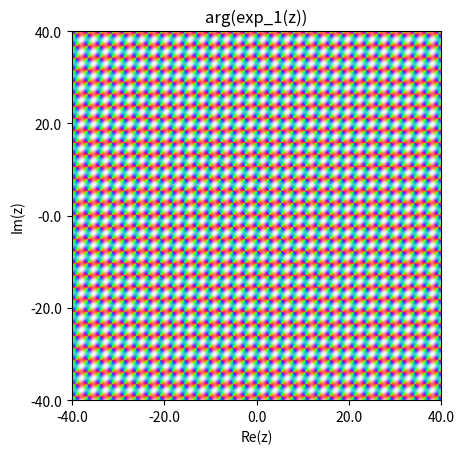

Write the Python code that produced this figure.
#This code computes and visualizes a homomorphism (in particular, a type of exponential map) between the complex numbers (as an additive group) and an elliptic curve over the complex numbers
import math
import numpy as np
import matplotlib.pyplot as plt
import random
from decimal import *

modes = ['first_component,second_component,poles'] #Different kinds of graph it can make

a=-1 #The coefficient a in the Weierstrass form of the elliptic curve

b = 0 #The coefficient a in the Weierstrass form of the elliptic curve
n = 12 #Log base 2 of how many terms to go to in the sequence when calculating the value of the homomorphism

Px = 1 #The x-component of the point which we're treating as the identity of the elliptic curve

Py = 0 #The y-component of the point which we're treating as the identity of the elliptic curve
how_far_out = 40 #The graph will be on the square in the complex plane centered at the origin with side length double this variable (with the sides of the square parallel to the imaginary and real axes)
mode='first_component'

#Checking that the point P is on the elliptic curve
print("%s should be equal to %s" % (Py**2,Px**3+a*Px+b))

#Check that the elliptic curve is non-singular
print(str(4*a**3 + 27*b**2))

def lengthofvector(point):
  return float(abs(point[0])**2 + abs(point[1])**2)
def addtwopoints(point1,point2):
  #Let's make sure we're dealing with the right data type
  x1 = complex(point1[0])
  y1 = complex(point1[1])
  
  x2 = complex(point2[0])
  y2 = complex(point2[1])

  #Comes from of elliptic curve operation
  if (x1,y1) == (0,math.inf):
    return point2
  if (x2,y2) == (0,math.inf):
    return point1
  if (x1,y1) == (x2,y2):
    return doublepoint(point1)
  if x1 == x2:
    return (0,math.inf)
  m = (y2-y1)/(x2-x1)
  newx = m**2 - x1 - x2
  return (newx,m*(x1-newx)-y1)

def doublepoint(point):
  #Comes from definition of elliptic curve operation
  x = point[0]
  y = point[1]

  if y==0 or y==math.inf or y==0+0j:
    return (0,math.inf)
  m = (3*x**2+a)/(2*y)
  newx = m**2-2*x
  #Modify elliptic curve operation so that P is the identity instead of infinity
  return addtwopoints(((newx, m*(x-newx)-y)),(Px,-Py))

def multiplypointbytwotothen(point,n):
  #Recursive function based on doubling a point
  if n==0:
    return point
  point = doublepoint(point)
  return multiplypointbytwotothen(point,n-1)

def f(z):
  #Given a complex number z, give the number in C^2 corresponding to a displacement of z in the tangent space of E at P
  return (Px+2*Py*z,Py+(3*Px**2+a)*z)

def phi(point):
  #Subtracts P from "point" (w.r.t the elliptic curve operation)
  x = point[0]
  y = point[1]
  if (x,y) == (0,math.inf):
    return (Px,-Py)
  if (complex(x),complex(y))==(complex(Px),complex(Py)):
    return (0,math.inf)
  if (complex(x),complex(y))==(complex(Px),complex(-Py)):
    return doublepoint((x,y))
  if complex(x)==complex(Px):
    return (0,math.inf)
  return (((y+Py)**2-(x+Px)*(x-Px)**2)/((x-Px)**2),(-(y+Py)**3+x*(y+Py)*(x-Px)**2+2*Px*(y+Py)*(x-Px)**2+Py*(x-Px)**3)/((x-Px)**3))

def homomorphism(z,i):
  #Divide the complex number by 2^i, move a distance of z from P in the tangent plane of E at P, multiplying the resulting point by itself 2^i times with respect to the elliptic curve operation (even though it's not quite on the elliptic curve the error is small) then changing coordinates so that the point P goes to infinity to match the convention for the Weierstrass p-function
  return phi(multiplypointbytwotothen(f(z/2**i),i))

def checkhomomorphism(z,w):
  #Just the definition of a homomorphism
  print("%s should be equal to %s" % (homomorphism(z+w,n),addtwopoints(homomorphism(z,n),homomorphism(w,n))))

def randomlycheckhomomorphism(min,max):
  #Choose some pairs of random complex numbers in a specified domain, check whether the homomorphism is actually a homomorphism
  #Susceptible to floating point arithmetic errors and difficulties with how many terms in the homomorphism sequence are really necessary for a good approximation
  randoms = [0,0,0,0]
  for i in range(4):
    randoms[i] = random.uniform(min,max)
  z = randoms[0] + randoms[1]*1j
  w = randoms[2] + randoms[3]*1j
  print(z,w)
  checkhomomorphism(z,w)

def randomlycheckderivative():
  #Choose some pairs of random complex numbers in a specified domain, check whether the derivative of the first component of the homomorphism is approximately double the second component (as we would expect)
  #Susceptible to floating point arithmetic errors and difficulties with how many terms in the homomorphism sequence are really necessary for a good approximation
  randoms = [0,0,0,0]
  randoms[0] = random.uniform(-2,2)
  randoms[1] = random.uniform(-2,2)
  randoms[2] = random.uniform(-0.005,0.005)
  randoms[3] = random.uniform(-0.005,0.005)
  startingPoint = randoms[0] + 1j*randoms[1]
  endingPoint = startingPoint + randoms[2] + 1j*randoms[3]
  z = homomorphism(startingPoint,n)
  w = homomorphism(endingPoint,n)
  approximateDerivative = (w[0]-z[0])/(randoms[2]+1j*randoms[3])
  print("%s should do a good job of approximating %s" % (2*z[1],approximateDerivative))

#Do the checks
print("Homomorphism checks:")
for i in range(10):
  randomlycheckhomomorphism(-1,1)
print("Derivative checks:")
for i in range(4):
  randomlycheckderivative()
#See what the homomorphism gives for some values I chose
testvalues = [-0.01,0.01,-0.5,0.5,-1,1,0+1j,0-1j,1.99,2]
for z in testvalues:
  print("z = %s" % z)
  print(homomorphism(z,n))

#Create a graph of the homomorphism
grid_length = 400
#Generate grid points and compute relevant number at each grid point
xs,xe,rx, ys,ye,ry = -how_far_out,how_far_out,grid_length, -how_far_out,how_far_out,grid_length
x,y = np.ogrid[xs:xe:1j*rx, ys:ye:1j*ry]
z = x - 1j*y
for i in range(grid_length):
  for j in range(grid_length):
    input = z[i][j]
    if mode=='poles':
      #We impose a cutoff so that the graph is more readable
      z[i][j] = min(lengthofvector(homomorphism(input,n)),1e6)
    elif mode=='first_component':
      z[i][j] = complex(homomorphism(input,n)[0])
    elif mode=='second_component':
      z[i][j] = complex(homomorphism(input,n)[1])

z = z.T #So that the real and imaginary axes are oriented correctly
if mode != 'poles':
  #Assign an rgba value based on the complex number
  r = (np.cos(np.angle(z))+1)/2
  g = (np.cos(np.angle(z) + 2*np.pi/3)+1)/2
  bb = (np.cos(np.angle(z) + 4*np.pi/3)+1)/2
  aa = np.arctan(np.abs(z).astype('float'))

#Make the graph
fig, ax = plt.subplots()
if mode=='poles':
  ax = plt.imshow(z.T.astype('float'),cmap='jet')
  plt.title('abs(exp_1(z))^2 + abs(exp_2(z))^2')
else:
  ax = plt.imshow(np.dstack((r,g,bb,aa)).astype('float'))
  if mode == 'first_component':
    plt.title('arg(exp_1(z))')
  if mode == 'second_component':
    plt.title('arg(exp_2(z))')

plt.xlabel('Re(z)')
plt.ylabel('Im(z)')

x = np.linspace(0, grid_length, 5)
plt.xticks(x,how_far_out*(x-(grid_length/2))/(grid_length/2))
plt.yticks(np.flip(x),-how_far_out*(np.flip(x)-(grid_length/2))/(grid_length/2))

#Save the graph
print("a=%sb=%sr=%sn=%s%s_new" % (a,b,how_far_out,n,mode))
plt.savefig(fname = "a=%sb=%sr=%sn=%s%s_new" % (a,b,how_far_out,n,mode))
